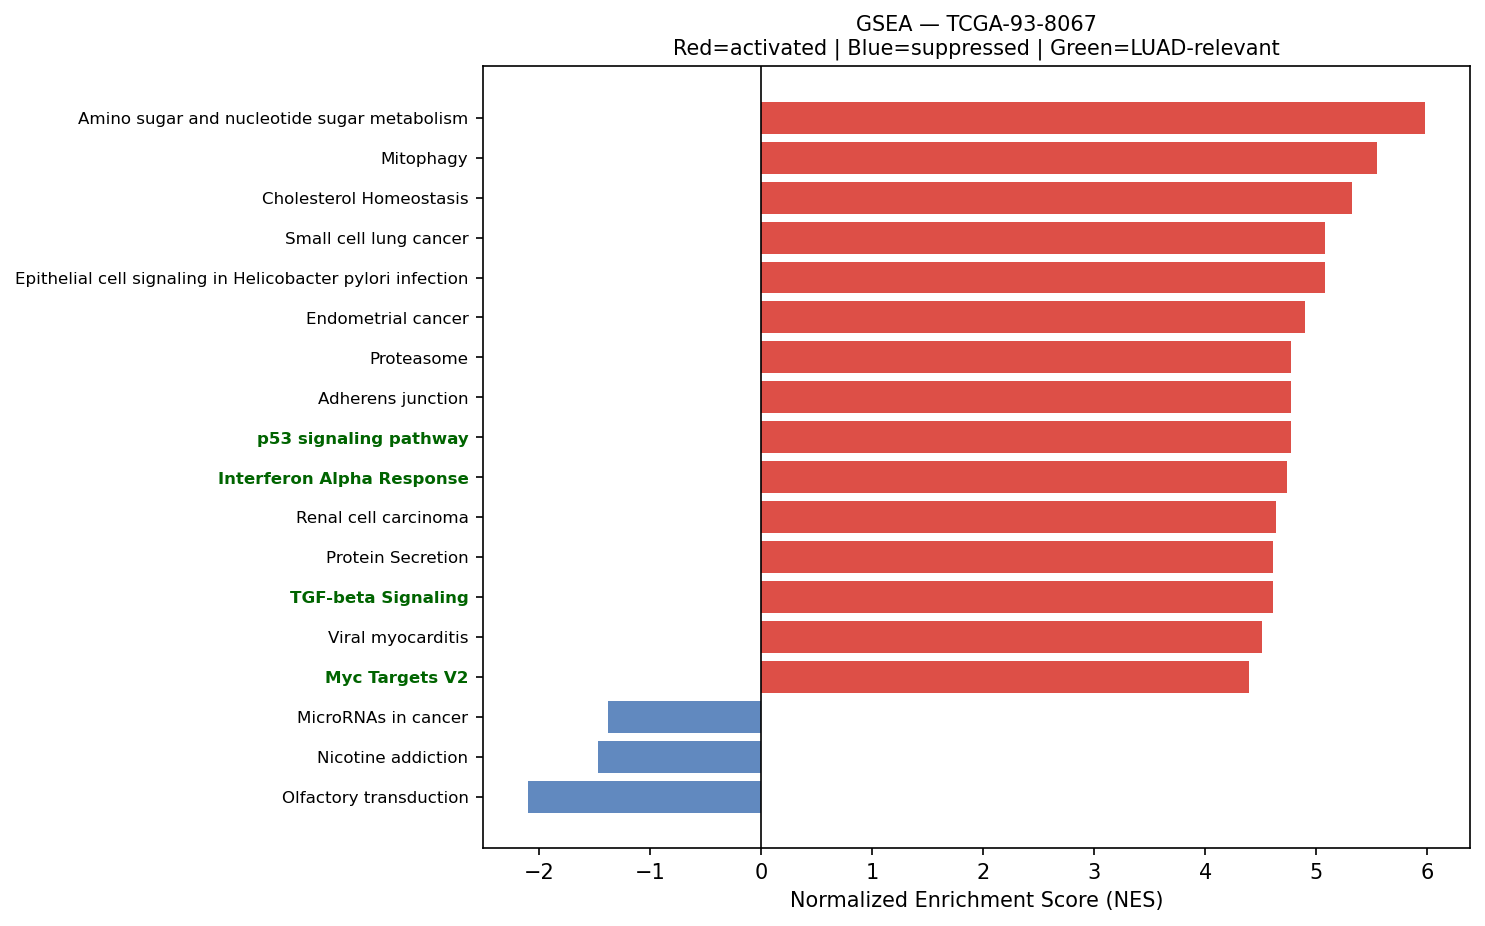

Data behind this chart, as committed beside it:
Name	Term	ES	NES	NOM p-val	FDR q-val	FWER p-val	Tag %	Gene %	Lead_genes	gene_set_db	luad_relevant
prerank	Amino sugar and nucleotide sugar metabol…	0.6895	5.983	0.0	0.0	0.0	41/48	26.01%	UGDH;GFUS;CYB5R3;GALE;HK1;CMAS;GFPT1;GPI…	KEGG_2021_Human	False
prerank	Mitophagy	0.7246	5.551	0.0	0.0	0.0	52/68	16.49%	UBC;RPS27A;UBB;UBA52;ATF4;SQSTM1;CITED2;…	KEGG_2021_Human	False
prerank	Cholesterol Homeostasis	0.7273	5.325	0.0	0.0	0.0	66/74	24.20%	ACTG1;S100A11;ERRFI1;SCD;LGALS3;MAL2;ANX…	MSigDB_Hallmark_2020	False
prerank	Small cell lung cancer	0.6719	5.083	0.0	0.0	0.0	69/92	22.79%	FN1;LAMB3;CCND1;CDKN1A;ITGA3;ITGB1;NFKBI…	KEGG_2021_Human	False
prerank	Epithelial cell signaling in Helicobacte…	0.6447	5.078	0.0	0.0	0.0	45/70	19.08%	ATP6V0E1;RAC1;ATP6V1G1;ATP6V1F;F11R;JUN;…	KEGG_2021_Human	False
prerank	Endometrial cancer	0.642	4.897	0.0	0.0	0.0	48/58	24.63%	CCND1;CDKN1A;CTNNA1;CDH1;CTNNB1;ERBB2;GR…	KEGG_2021_Human	False
prerank	Proteasome	0.771	4.777	0.0	0.0	0.0	38/46	13.25%	PSMA7;PSME1;PSMB5;PSMB4;PSMB3;PSMD2;PSMB…	KEGG_2021_Human	False
prerank	Adherens junction	0.6771	4.775	0.0	0.0	0.0	56/71	21.39%	ACTG1;ACTB;RHOA;TGFBR1;RAC1;ACTN4;PTPRF;…	KEGG_2021_Human	False
prerank	p53 signaling pathway	0.7184	4.774	0.0	0.0	0.0	66/73	25.91%	SFN;IGFBP3;CCND1;PERP;CDKN1A;SHISA5;CASP…	KEGG_2021_Human	True
prerank	Interferon Alpha Response	0.758	4.736	0.0	0.0	0.0	85/97	19.64%	LGALS3BP;HLA-C;IFITM3;BST2;CD74;IFI27;LY…	MSigDB_Hallmark_2020	True
prerank	Renal cell carcinoma	0.66	4.638	0.0	0.0	0.0	58/69	24.60%	ELOB;RAC1;EPAS1;CDKN1A;SLC2A1;JUN;HIF1A;…	KEGG_2021_Human	False
prerank	Protein Secretion	0.7636	4.614	0.0	0.0	0.0	80/96	15.37%	CD63;ARF1;TSPAN8;KRT18;SOD1;GNAS;TMED2;A…	MSigDB_Hallmark_2020	False
prerank	TGF-beta Signaling	0.7805	4.612	0.0	0.0	0.0	45/54	14.11%	RHOA;JUNB;ID1;FURIN;TGFBR1;HDAC1;ID3;CDH…	MSigDB_Hallmark_2020	True
prerank	Viral myocarditis	0.703	4.509	0.0	0.0	0.0	40/57	18.95%	ACTG1;ACTB;HLA-B;HLA-C;HLA-DRA;HLA-A;EIF…	KEGG_2021_Human	False
prerank	Myc Targets V2	0.7529	4.391	0.0	0.0	0.0	52/57	21.11%	HSPD1;NPM1;CBX3;PA2G4;GNL3;NOLC1;FARSA;S…	MSigDB_Hallmark_2020	True
prerank	TNF signaling pathway	0.6631	4.343	0.0	0.0	0.0	88/112	24.97%	FOS;JUNB;TNFRSF1A;ATF4;MMP14;JUN;ICAM1;S…	KEGG_2021_Human	False
prerank	Pertussis	0.636	4.341	0.0	0.0	0.0	40/76	12.30%	SFTPA2;SFTPA1;FOS;C3;RHOA;CFL1;C1QC;CALM…	KEGG_2021_Human	False
prerank	Antigen processing and presentation	0.6898	4.308	0.0	0.0	0.0	38/70	9.26%	HSP90AB1;HLA-B;HLA-C;CALR;HLA-DRA;HSP90A…	KEGG_2021_Human	False
prerank	Leishmaniasis	0.68	4.255	0.0	0.0	0.0	49/74	21.64%	HLA-DRA;MARCKSL1;EEF1A1;FOS;C3;HLA-DRB1;…	KEGG_2021_Human	False
prerank	Bladder cancer	0.7792	4.156	0.0	0.0	0.0	35/41	14.63%	CCND1;CDKN1A;CDH1;ERBB2;SRC;TYMP;FGFR3;M…	KEGG_2021_Human	False
prerank	Thyroid cancer	0.7495	4.144	0.0	0.0	0.0	25/37	9.80%	CCND1;CDKN1A;CDH1;CTNNB1;NCOA4;TPM3;MAPK…	KEGG_2021_Human	False
prerank	Ferroptosis	0.6932	4.14	0.0	0.0	0.0	32/41	16.59%	FTL;SAT1;GPX4;SLC40A1;NCOA4;ACSL5;GCLC;S…	KEGG_2021_Human	False
prerank	Base excision repair	0.7374	4.13	0.0	0.0	0.0	31/33	24.02%	APEX1;PCNA;POLD2;POLE3;UNG;HMGB1;PARP4;F…	KEGG_2021_Human	False
prerank	Acute myeloid leukemia	0.6509	4.072	0.0	0.0	0.0	51/67	22.31%	JUP;CCND1;DUSP6;EIF4EBP1;GRB2;MAPK3;STAT…	KEGG_2021_Human	False
prerank	Phosphatidylinositol signaling system	0.5518	4.034	0.0	0.0	0.0	70/97	26.48%	CALM2;CALM1;PIP4K2C;CDIPT;CALM3;ITPKA;PI…	KEGG_2021_Human	False
prerank	VEGF signaling pathway	0.6444	4.005	0.0	0.0	0.0	46/59	24.94%	HSPB1;RAC1;PLA2G4A;MAPKAPK2;SRC;MAPK3;MA…	KEGG_2021_Human	False
prerank	Bacterial invasion of epithelial cells	0.6629	3.961	0.0	0.0	0.0	47/77	12.30%	ACTG1;ACTB;RHOA;FN1;RAC1;SEPTIN2;ACTR2;S…	KEGG_2021_Human	False
prerank	Reactive Oxygen Species Pathway	0.7561	3.903	0.0	0.0	0.0	35/48	11.72%	FTL;TXN;NQO1;PRDX1;G6PD;PRDX6;SOD1;JUNB;…	MSigDB_Hallmark_2020	False
prerank	Rheumatoid arthritis	0.5953	3.881	0.0	0.0	0.0	49/89	19.43%	HLA-DRA;FOS;HLA-DRB1;ATP6V0E1;HLA-DRB5;A…	KEGG_2021_Human	False
prerank	RNA degradation	0.6679	3.851	0.0	0.0	0.0	62/76	21.66%	ENO1;PABPC1;HSPD1;BTG1;BTG2;TOB1;LSM4;XR…	KEGG_2021_Human	False
prerank	Vasopressin-regulated water reabsorption	0.6325	3.843	0.0	0.0	0.0	34/44	19.45%	AQP3;GNAS;DYNLL1;ARHGDIB;RAB11B;CREB3L1;…	KEGG_2021_Human	False
prerank	Allograft rejection	0.6384	3.843	0.0	0.0	0.0	20/35	18.95%	HLA-B;HLA-C;HLA-DRA;HLA-A;HLA-E;HLA-DRB1…	KEGG_2021_Human	False
prerank	Leukocyte transendothelial migration	0.5273	3.831	0.0	0.0	0.0	62/113	18.11%	ACTG1;ACTB;EZR;MYL12B;RHOA;MSN;RAC1;MYL1…	KEGG_2021_Human	False
prerank	B cell receptor signaling pathway	0.6342	3.826	0.0	0.0	0.0	63/79	28.15%	FOS;CD81;RAC1;IFITM1;JUN;NFKBIA;VAV2;GRB…	KEGG_2021_Human	False
prerank	Notch Signaling	0.7259	3.817	0.0	0.0	0.0	26/32	20.91%	CCND1;APH1A;NOTCH3;HES1;PPARD;PSENEN;SKP…	MSigDB_Hallmark_2020	True
prerank	ErbB signaling pathway	0.6134	3.75	0.0	0.0	0.0	63/85	24.68%	SHC1;ERBB3;CDKN1A;JUN;ERBB2;EIF4EBP1;SRC…	KEGG_2021_Human	False
prerank	T cell receptor signaling pathway	0.5579	3.701	0.0	0.0	0.0	77/104	27.40%	FOS;RHOA;JUN;NFKBIA;VAV2;PAK2;GRB2;MAPK3…	KEGG_2021_Human	False
prerank	Citrate cycle (TCA cycle)	0.7705	3.61	0.0	0.0	0.0	25/30	13.02%	IDH1;MDH2;SDHC;ACLY;IDH2;SUCLG2;SDHB;CS;…	KEGG_2021_Human	False
prerank	Glioma	0.5942	3.591	0.0	0.0	0.0	51/75	22.72%	CCND1;CALM2;SHC1;CDKN1A;CALM1;CALM3;GRB2…	KEGG_2021_Human	False
prerank	Propanoate metabolism	0.6374	3.581	0.0	0.0	0.0	28/34	27.13%	LDHA;ECHS1;SUCLG2;HADHA;ECHDC1;ACACA;DLD…	KEGG_2021_Human	False
prerank	Notch signaling pathway	0.6286	3.574	0.0	0.0	0.0	49/59	24.81%	HDAC1;APH1A;NOTCH3;NCSTN;DVL1;HES1;DTX3L…	KEGG_2021_Human	True
prerank	Fructose and mannose metabolism	0.6385	3.557	0.0	0.0	0.0	28/33	26.32%	AKR1B10;TPI1;PFKFB3;AKR1B1;GFUS;HK1;PFKL…	KEGG_2021_Human	False
prerank	NF-kappa B signaling pathway	0.6513	3.542	0.0	0.0	0.0	78/101	27.47%	TNFRSF1A;ICAM1;CCL21;NFKBIA;IRAK1;LTBR;T…	KEGG_2021_Human	False
prerank	Central carbon metabolism in cancer	0.5626	3.529	0.0	0.0	0.0	43/70	15.54%	G6PD;PKM;LDHA;IDH1;SLC2A1;SLC1A5;HIF1A;E…	KEGG_2021_Human	False
prerank	Hypertrophic cardiomyopathy	0.3907	3.521	0.0	0.0	0.0	42/90	25.35%	ACTG1;ACTB;TPM2;LMNA;ATP2A2;ITGA3;ITGB4;…	KEGG_2021_Human	False
prerank	Coagulation	0.568	3.515	0.0	0.0	0.0	83/138	19.77%	SERPINA1;FGA;TIMP1;SPARC;C3;FGG;FN1;ARF4…	MSigDB_Hallmark_2020	False
prerank	Choline metabolism in cancer	0.5903	3.511	0.0	0.0	0.0	70/98	25.60%	FOS;RAC1;PLA2G4A;SLC44A4;JUN;HIF1A;WASF2…	KEGG_2021_Human	False
prerank	Protein export	0.8379	3.503	0.0	0.0	0.0	19/23	10.26%	HSPA5;SEC61A1;SEC61B;SRP9;SRP14;SEC61G;S…	KEGG_2021_Human	False
prerank	Chagas disease	0.6007	3.495	0.0	0.0	0.0	75/101	27.43%	CALR;FOS;C3;GNAS;TNFRSF1A;TGFBR1;C1QC;C1…	KEGG_2021_Human	False
prerank	Nucleotide excision repair	0.6421	3.439	0.0	0.0	0.0	37/46	23.70%	RAD23B;PCNA;RAD23A;CETN2;POLD2;POLE3;DDB…	KEGG_2021_Human	False
prerank	DNA replication	0.6805	3.439	0.0	0.0	0.0	30/36	24.37%	PCNA;MCM3;POLD2;POLE3;MCM4;MCM7;RPA2;FEN…	KEGG_2021_Human	False
prerank	Pyrimidine metabolism	0.5693	3.429	0.0	0.0	0.0	41/56	24.25%	NME4;CMPK1;CANT1;DCTD;TYMP;TK1;DTYMK;DCT…	KEGG_2021_Human	False
prerank	RNA polymerase	0.7272	3.428	0.0	0.0	0.0	28/31	23.76%	POLR2L;POLR2K;POLR2A;POLR2G;POLR2C;POLR2…	KEGG_2021_Human	True
prerank	Legionellosis	0.6524	3.42	0.0	0.0	0.0	37/57	17.69%	ARF1;EEF1A1;HSPA8;C3;HSPD1;HSPA1A;RAB1A;…	KEGG_2021_Human	False
prerank	Homologous recombination	0.6082	3.416	0.0	0.0	0.0	35/41	31.11%	POLD2;RPA2;NBN;RBBP8;RPA1;BRCC3;BABAM1;S…	KEGG_2021_Human	False
prerank	Wnt-beta Catenin Signaling	0.6262	3.404	0.0	0.0	0.0	34/42	27.20%	CTNNB1;NCSTN;MYC;NCOR2;CSNK1E;PPARD;NUMB…	MSigDB_Hallmark_2020	True
prerank	Hedgehog signaling pathway	0.5078	3.379	0.0	0.0	0.0	33/56	26.71%	CCND1;CSNK1E;MGRN1;GRK2;CSNK1G2;CUL1;SMU…	KEGG_2021_Human	False
prerank	Type I diabetes mellitus	0.5964	3.378	0.0	0.0	0.0	23/41	20.24%	HLA-B;HLA-C;HLA-DRA;HLA-A;CPE;HLA-E;HLA-…	KEGG_2021_Human	False
prerank	Angiogenesis	0.714	3.369	0.0	0.0	0.0	25/36	15.77%	TIMP1;COL3A1;APP;TNFRSF21;LUM;SPP1;S100A…	MSigDB_Hallmark_2020	True
prerank	Fatty acid elongation	0.6576	3.347	0.0	0.0	0.0	23/27	27.39%	ECHS1;ELOVL1;PPT1;HADHA;ELOVL5;HADHB;HAC…	KEGG_2021_Human	False
... 101 more rows
